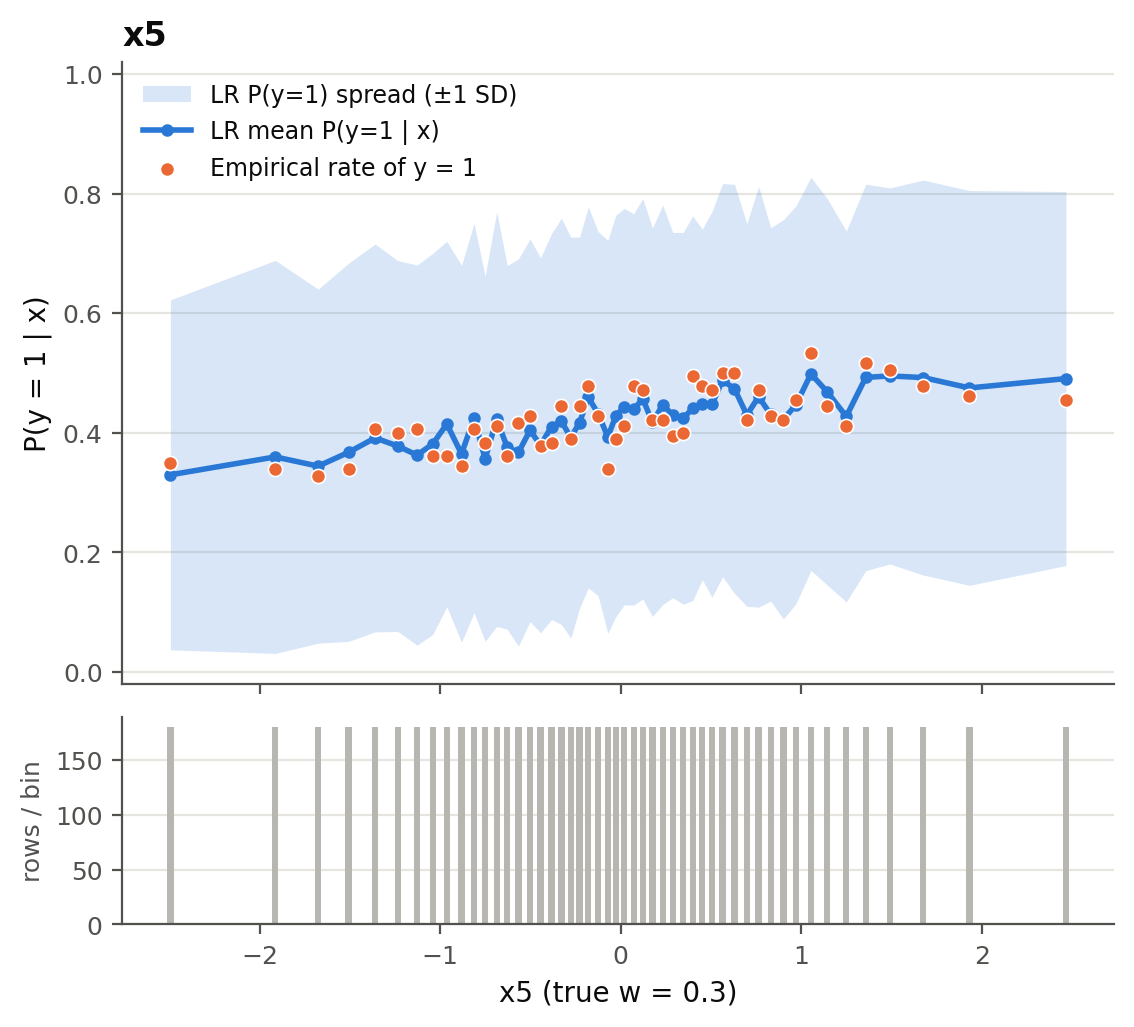

Values plotted in this chart, from the file beside it:
bin, x, n, p_mean, p_std, p_q10, p_q25, p_q75, p_q90, empirical_rate
(-4.258, -2.079], -2.494, 180, 0.3298, 0.2926, 0.02179, 0.07549, 0.5364, 0.8168, 0.35
(-2.079, -1.778], -1.914, 180, 0.3597, 0.3286, 0.02323, 0.05987, 0.6444, 0.8786, 0.3389
(-1.778, -1.588], -1.676, 180, 0.3443, 0.296, 0.02742, 0.07707, 0.5591, 0.846, 0.3278
(-1.588, -1.426], -1.507, 180, 0.3674, 0.3162, 0.01989, 0.07412, 0.646, 0.8675, 0.3389
(-1.426, -1.295], -1.36, 180, 0.3915, 0.3243, 0.02872, 0.1152, 0.6793, 0.8959, 0.4056
(-1.295, -1.178], -1.234, 180, 0.3777, 0.31, 0.02223, 0.08443, 0.6327, 0.8703, 0.4
(-1.178, -1.082], -1.128, 180, 0.3628, 0.3178, 0.01703, 0.07581, 0.6003, 0.8754, 0.4056
(-1.082, -1.003], -1.041, 180, 0.3815, 0.3186, 0.02552, 0.07583, 0.6604, 0.888, 0.3611
(-1.003, -0.919], -0.9633, 180, 0.4147, 0.3056, 0.04182, 0.133, 0.6643, 0.8991, 0.3611
(-0.919, -0.843], -0.8817, 180, 0.3648, 0.3152, 0.02529, 0.09722, 0.594, 0.8774, 0.3444
(-0.843, -0.781], -0.8123, 180, 0.4248, 0.3255, 0.03609, 0.1227, 0.7419, 0.8905, 0.4056
(-0.781, -0.721], -0.751, 180, 0.3565, 0.3052, 0.02238, 0.0707, 0.5826, 0.8518, 0.3833
(-0.721, -0.657], -0.6868, 180, 0.4228, 0.3466, 0.02946, 0.08947, 0.7724, 0.9445, 0.4111
(-0.657, -0.599], -0.6281, 180, 0.3755, 0.304, 0.02027, 0.1222, 0.6194, 0.8485, 0.3611
(-0.599, -0.532], -0.5665, 180, 0.3671, 0.3237, 0.02879, 0.08274, 0.6462, 0.9141, 0.4167
(-0.532, -0.474], -0.5021, 180, 0.4043, 0.3199, 0.02508, 0.1075, 0.7047, 0.8851, 0.4278
(-0.474, -0.416], -0.4438, 180, 0.3791, 0.3135, 0.03325, 0.09535, 0.6524, 0.8775, 0.3778
(-0.416, -0.354], -0.383, 180, 0.4105, 0.3227, 0.02505, 0.09322, 0.7243, 0.8893, 0.3833
(-0.354, -0.302], -0.3281, 180, 0.4192, 0.3397, 0.02825, 0.07609, 0.7841, 0.9143, 0.4444
(-0.302, -0.252], -0.2763, 180, 0.392, 0.3353, 0.02121, 0.07023, 0.6554, 0.9265, 0.3889
(-0.252, -0.204], -0.2277, 180, 0.417, 0.3103, 0.03474, 0.1606, 0.6912, 0.8614, 0.4444
(-0.204, -0.15], -0.1791, 180, 0.4592, 0.3186, 0.04904, 0.1729, 0.7481, 0.8985, 0.4778
(-0.15, -0.0982], -0.1251, 180, 0.4321, 0.3045, 0.04157, 0.1573, 0.6512, 0.8993, 0.4278
(-0.0982, -0.0478], -0.07095, 180, 0.3931, 0.3286, 0.02172, 0.07963, 0.6993, 0.9072, 0.3389
(-0.0478, -0.00775], -0.02744, 180, 0.4279, 0.3358, 0.02242, 0.1023, 0.7259, 0.9228, 0.3889
(-0.00775, 0.0498], 0.02012, 180, 0.4439, 0.3315, 0.04312, 0.1245, 0.7826, 0.9351, 0.4111
(0.0498, 0.0979], 0.07194, 180, 0.4391, 0.3272, 0.03665, 0.1173, 0.7597, 0.9143, 0.4778
(0.0979, 0.148], 0.1225, 180, 0.4569, 0.3348, 0.02943, 0.119, 0.7958, 0.9352, 0.4722
(0.148, 0.202], 0.1758, 180, 0.4177, 0.3248, 0.03396, 0.1184, 0.7083, 0.8977, 0.4222
(0.202, 0.263], 0.2331, 180, 0.4468, 0.3338, 0.03364, 0.1198, 0.7897, 0.9151, 0.4222
(0.263, 0.318], 0.289, 180, 0.4296, 0.3053, 0.06093, 0.152, 0.7068, 0.8818, 0.3944
(0.318, 0.374], 0.3472, 180, 0.4243, 0.3109, 0.02714, 0.1266, 0.6666, 0.9279, 0.4
(0.374, 0.424], 0.3988, 180, 0.441, 0.3216, 0.03566, 0.1612, 0.7427, 0.9228, 0.4944
(0.424, 0.48], 0.4524, 180, 0.4475, 0.293, 0.08549, 0.193, 0.7125, 0.8879, 0.4778
(0.48, 0.535], 0.506, 180, 0.4476, 0.3225, 0.0372, 0.1411, 0.7368, 0.9089, 0.4722
(0.535, 0.594], 0.5644, 180, 0.488, 0.3288, 0.0487, 0.1543, 0.7871, 0.9464, 0.5
(0.594, 0.667], 0.6305, 180, 0.4736, 0.342, 0.04224, 0.1326, 0.8307, 0.9358, 0.5
(0.667, 0.733], 0.6991, 180, 0.4298, 0.3199, 0.03571, 0.1214, 0.7332, 0.8735, 0.4222
(0.733, 0.796], 0.7643, 180, 0.4602, 0.3518, 0.0337, 0.09632, 0.8054, 0.9405, 0.4722
(0.796, 0.867], 0.831, 180, 0.4307, 0.3121, 0.03316, 0.1438, 0.6978, 0.8912, 0.4278
(0.867, 0.933], 0.9014, 180, 0.4224, 0.3338, 0.03662, 0.1015, 0.7323, 0.9342, 0.4222
(0.933, 1.014], 0.9711, 180, 0.4468, 0.3326, 0.03613, 0.1241, 0.7794, 0.9449, 0.4556
(1.014, 1.095], 1.054, 180, 0.4985, 0.3287, 0.05941, 0.1967, 0.8407, 0.9339, 0.5333
(1.095, 1.194], 1.145, 180, 0.4685, 0.3231, 0.04459, 0.1571, 0.77, 0.9159, 0.4444
(1.194, 1.3], 1.25, 180, 0.4273, 0.31, 0.03565, 0.1338, 0.6974, 0.8763, 0.4111
(1.3, 1.421], 1.358, 180, 0.4927, 0.3231, 0.04383, 0.1923, 0.7884, 0.9396, 0.5167
(1.421, 1.565], 1.491, 180, 0.4951, 0.3144, 0.0719, 0.1975, 0.7772, 0.9399, 0.5056
(1.565, 1.797], 1.677, 180, 0.4924, 0.3302, 0.04677, 0.1756, 0.8024, 0.9415, 0.4778
(1.797, 2.093], 1.932, 180, 0.475, 0.33, 0.04815, 0.1553, 0.7964, 0.9359, 0.4611
(2.093, 4.085], 2.467, 180, 0.4907, 0.3127, 0.05052, 0.2165, 0.7705, 0.9195, 0.4556
